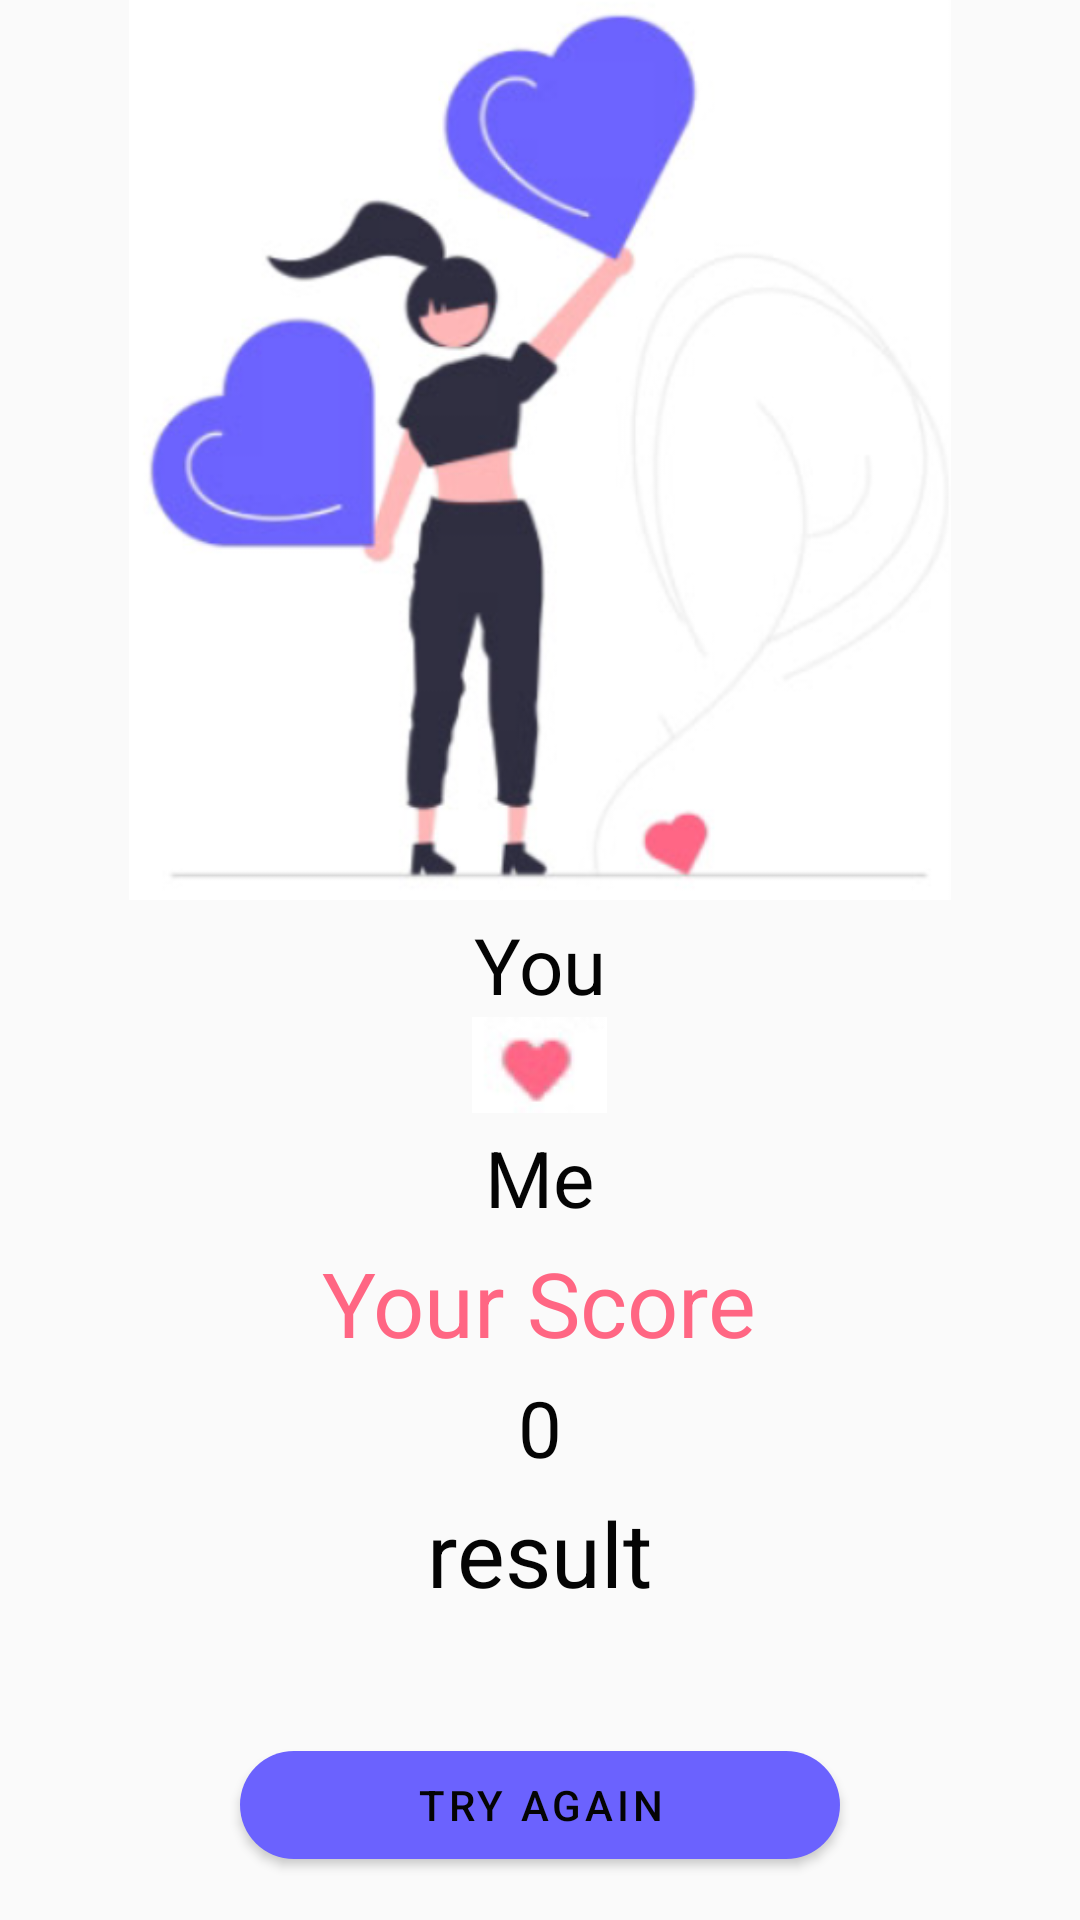

Reconstruct the res/layout file that produces this screen, plus the resources it refers to.
<!-- AndroidManifest.xml: application theme Theme.LoveCounter2 -->
<!-- res/layout/fragment_result.xml -->
<?xml version="1.0" encoding="utf-8"?>
<LinearLayout xmlns:android="http://schemas.android.com/apk/res/android"
    xmlns:tools="http://schemas.android.com/tools"
    android:layout_width="match_parent"
    xmlns:app="http://schemas.android.com/apk/res-auto"
    android:orientation="vertical"
    android:paddingHorizontal="12dp"
    android:layout_height="match_parent"
    android:backgroundTint="@color/white"
    tools:context=".ResultFragment">

   <ImageView
       android:src="@drawable/result_picture"
       android:layout_width="match_parent"
       android:layout_height="300dp"
       tools:ignore="ContentDescription" />

   <TextView
       android:textColor="@color/black2"
       android:layout_marginTop="4dp"
       android:layout_width="wrap_content"
       android:text="@string/you"
       android:id="@+id/firstName"
       android:textSize="26sp"
       android:layout_gravity="center"
       android:layout_height="wrap_content"/>

   <ImageView
       android:layout_gravity="center"
       android:src="@drawable/heart"
       android:layout_width="wrap_content"
       android:layout_height="wrap_content"
       tools:ignore="ContentDescription" />

   <TextView
       android:textColor="@color/black2"
       android:layout_marginTop="4dp"
       android:layout_width="wrap_content"
       android:text="@string/me"
       android:id="@+id/secondName"
       android:textSize="26sp"
       android:layout_gravity="center"
       android:layout_height="wrap_content"/>

   <TextView
       android:layout_marginTop="4dp"
       android:layout_width="wrap_content"
       android:text="@string/your_score"
       android:textColor="@color/red"
       android:textSize="30sp"
       android:layout_gravity="center"
       android:layout_height="wrap_content"/>

   <TextView
       android:layout_marginTop="4dp"
       android:layout_width="wrap_content"
       android:text="@string/_0"
       android:textColor="@color/black2"
       android:id="@+id/percentageText"
       android:textSize="26sp"
       android:layout_gravity="center"
       android:layout_height="wrap_content"/>

   <TextView
       android:layout_marginTop="4dp"
       android:layout_width="wrap_content"
       android:text="@string/result"
       android:textColor="@color/black2"
       android:id="@+id/resultText"
       android:textSize="30sp"
       android:layout_gravity="center"
       android:layout_height="wrap_content"/>

   <com.google.android.material.button.MaterialButton
       android:layout_width="200dp"
       app:backgroundTint="@color/blue"
       android:layout_marginTop="40dp"
       android:id="@+id/btnTryAgain"
       android:textColor="@color/black2"
       android:text="@string/try_again"
       app:cornerRadius="20dp"
       android:layout_gravity="center"
       android:layout_height="wrap_content"/>




</LinearLayout>
<!-- resources referenced by this layout -->
<resources>
  <color name="black2">#040404</color>
  <color name="blue">#6B62FE</color>
  <color name="red">#FF6683</color>
  <color name="white">#FFFFFF</color>
  <!-- drawable heart: png bitmap (drawable, 2109 bytes) -->
  <!-- drawable result_picture: png bitmap (drawable, 89825 bytes) -->
  <string name="_0">0</string>
  <string name="me">Me</string>
  <string name="result">result</string>
  <string name="try_again">Try Again</string>
  <string name="you">You</string>
  <string name="your_score">Your Score</string>
  <style name="Theme.LoveCounter2" parent="Theme.MaterialComponents.DayNight.NoActionBar.Bridge">
          
          <item name="colorPrimary">@color/purple_500</item>
          <item name="colorPrimaryVariant">@color/purple_700</item>
          <item name="colorOnPrimary">@color/white</item>
          
          <item name="colorSecondary">@color/teal_200</item>
          <item name="colorSecondaryVariant">@color/teal_700</item>
          <item name="colorOnSecondary">@color/black</item>
          
          <item name="android:statusBarColor">?attr/colorPrimaryVariant</item>
          
      </style>
  <color name="purple_500">#FF6200EE</color>
  <color name="purple_700">#FF3700B3</color>
  <color name="teal_200">#FF03DAC5</color>
  <color name="teal_700">#FF018786</color>
  <color name="black">#FF000000</color>
</resources>
